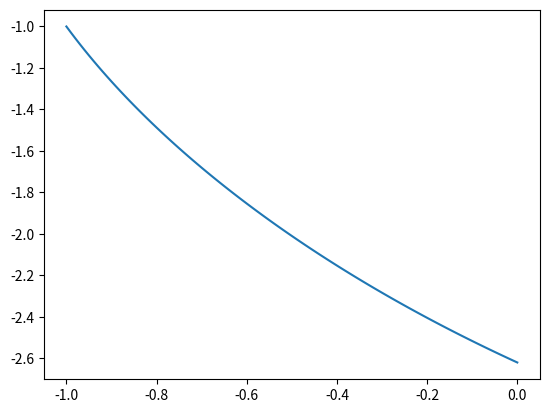

This chart was generated by the following Python code:
import numpy as np
import matplotlib.pyplot as plt
from scipy.optimize import fsolve



def f_der(x, y):
    return (-y - 2 * x) / y


def Euler_impl(f, t0, y0, h, N):
    t_arr = np.linspace(t0, t0 + h * N, N + 1)
    y_arr = np.zeros((N + 1))
    y_arr[0] = y0
    for i in range(N):
        def func(y):
            return y - y_arr[i] - h * f(t_arr[i + 1], y)
        y_arr[i + 1] = fsolve(func, y_arr[i], xtol=1e-5)[0]
    return t_arr, y_arr

y0 = -1
t0 = -1
h = 0.01
N = 100

t_arr, y_arr = Euler_impl(f_der, t0, y0, h, N)
plt.plot(t_arr, y_arr)
plt.show()
